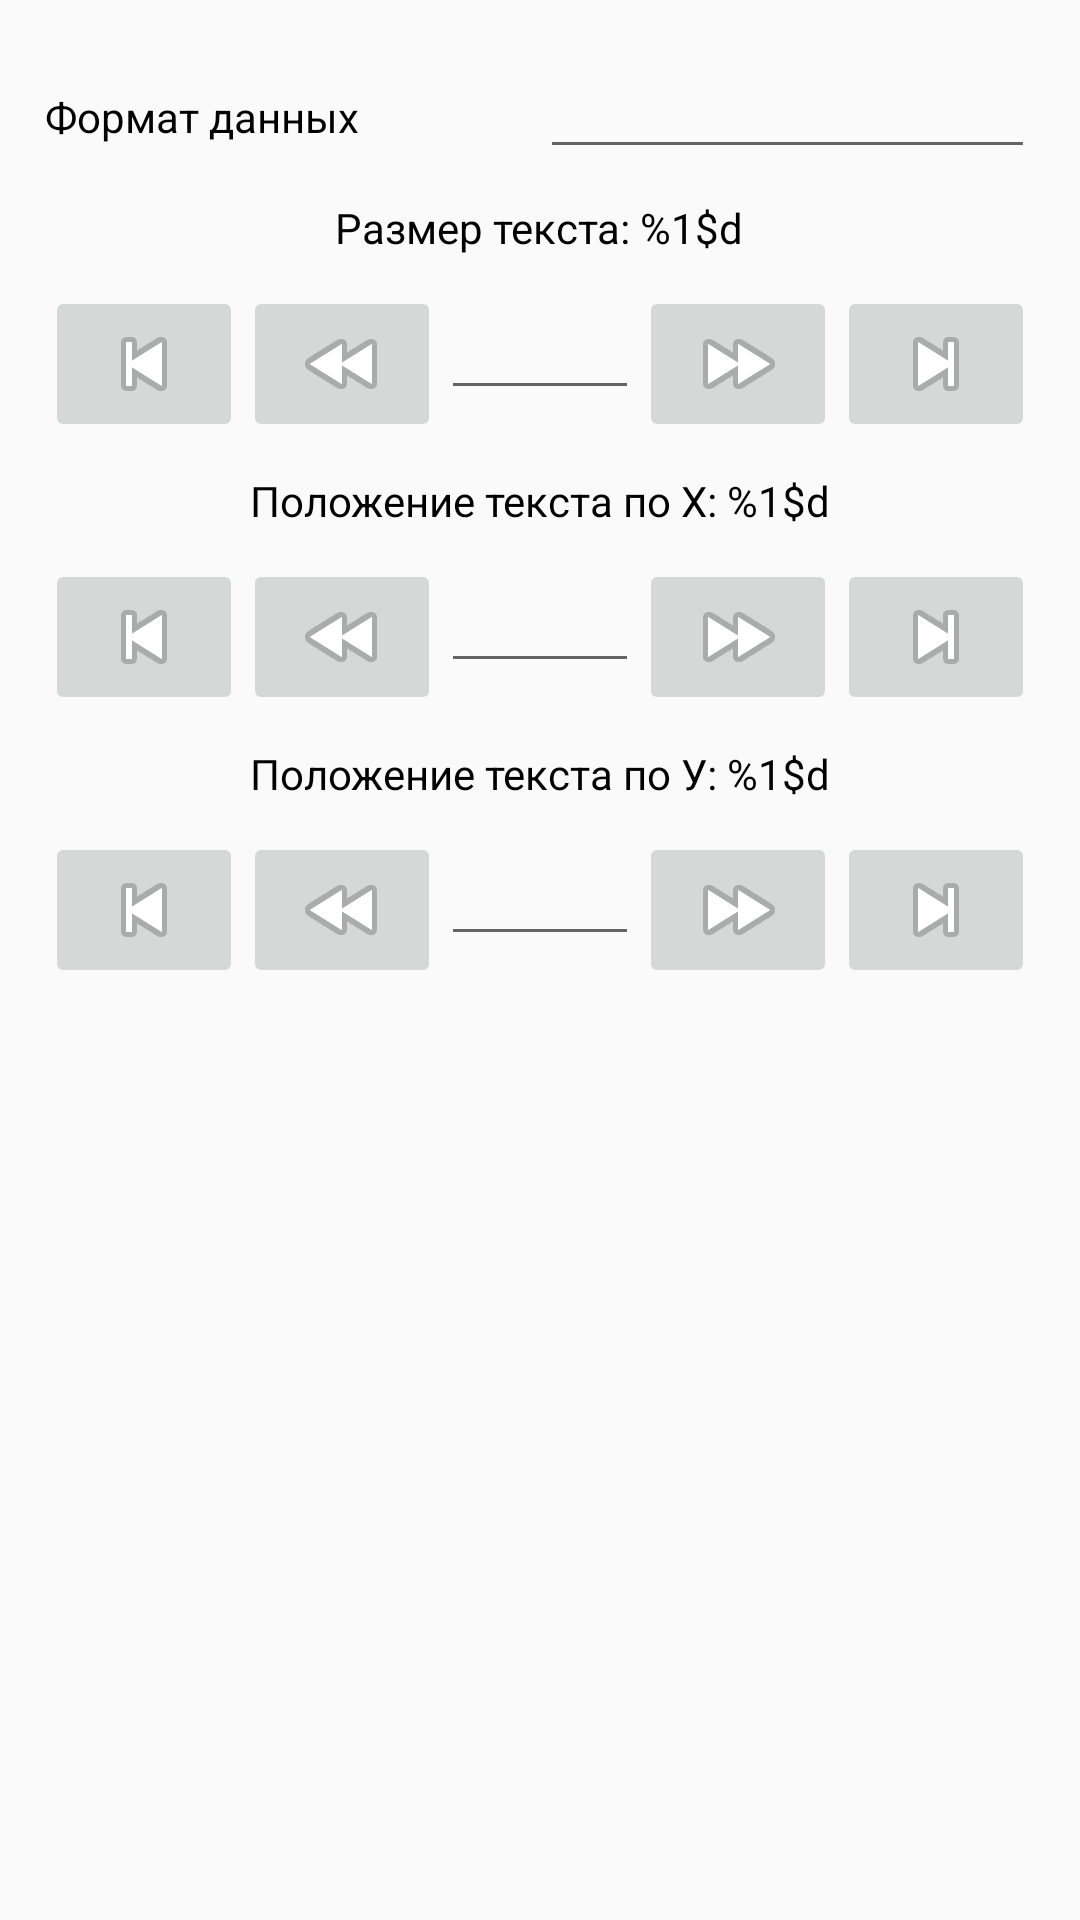

Produce the Android XML layout that renders to this screen, including the resource entries it uses.
<!-- AndroidManifest.xml: application theme AppTheme -->
<!-- res/layout/text_page_editor.xml -->
<?xml version="1.0" encoding="utf-8"?>
<ScrollView xmlns:android="http://schemas.android.com/apk/res/android"
    android:layout_width="match_parent"
    android:padding="5dp"
    android:layout_height="match_parent">
    <LinearLayout
        android:orientation="vertical"
        android:layout_width="match_parent"
        android:layout_height="wrap_content">
        <LinearLayout
            android:layout_margin="5dp"
            android:padding="5dp"
            android:background="@drawable/rounded_rectangle"
            android:orientation="horizontal"
            android:layout_width="match_parent"
            android:layout_height="wrap_content">
            <TextView
                android:layout_weight="1"
                android:text="@string/tile_data"
                android:layout_width="match_parent"
                android:layout_height="wrap_content" />
            <EditText
                android:layout_weight="1"
                android:id="@+id/data_edittext_text_page"
                android:layout_width="match_parent"
                android:layout_height="wrap_content" />
        </LinearLayout>
        <TextView
            android:layout_gravity="center_horizontal"
            android:text="@string/tile_text_size"
            android:layout_width="wrap_content"
            android:layout_height="wrap_content" />
        <LinearLayout
            android:layout_margin="5dp"
            android:padding="5dp"
            android:background="@drawable/rounded_rectangle"
            android:orientation="horizontal"
            android:layout_width="match_parent"
            android:layout_height="wrap_content">
            <ImageButton
                android:layout_weight="1"
                android:src="@android:drawable/ic_media_previous"
                android:id="@+id/fast_back_button_text_size_text_page"
                android:layout_width="match_parent"
                android:layout_height="wrap_content" />
            <ImageButton
                android:layout_weight="1"
                android:src="@android:drawable/ic_media_rew"
                android:id="@+id/back_button_text_size_text_page"
                android:layout_width="match_parent"
                android:layout_height="wrap_content" />
            <EditText
                android:layout_weight="1"
                android:id="@+id/text_size_edittext_text_page"
                android:layout_width="match_parent"
                android:layout_height="wrap_content" />
            <ImageButton
                android:layout_weight="1"
                android:src="@android:drawable/ic_media_ff"
                android:id="@+id/forward_button_text_size_text_page"
                android:layout_width="match_parent"
                android:layout_height="wrap_content" />
            <ImageButton
                android:layout_weight="1"
                android:src="@android:drawable/ic_media_next"
                android:id="@+id/fast_forward_button_text_size_text_page"
                android:layout_width="match_parent"
                android:layout_height="wrap_content" />
        </LinearLayout>

        <TextView
            android:layout_gravity="center_horizontal"
            android:text="@string/tile_text_x"
            android:layout_width="wrap_content"
            android:layout_height="wrap_content" />
        <LinearLayout
            android:layout_margin="5dp"
            android:padding="5dp"
            android:background="@drawable/rounded_rectangle"
            android:orientation="horizontal"
            android:layout_width="match_parent"
            android:layout_height="wrap_content">
            <ImageButton
                android:layout_weight="1"
                android:src="@android:drawable/ic_media_previous"
                android:id="@+id/fast_back_button_text_x_text_page"
                android:layout_width="match_parent"
                android:layout_height="wrap_content" />
            <ImageButton
                android:layout_weight="1"
                android:src="@android:drawable/ic_media_rew"
                android:id="@+id/back_button_text_x_text_page"
                android:layout_width="match_parent"
                android:layout_height="wrap_content" />
            <EditText
                android:layout_weight="1"
                android:id="@+id/text_x_edittext_text_page"
                android:layout_width="match_parent"
                android:layout_height="wrap_content" />
            <ImageButton
                android:layout_weight="1"
                android:src="@android:drawable/ic_media_ff"
                android:id="@+id/forward_button_text_x_text_page"
                android:layout_width="match_parent"
                android:layout_height="wrap_content" />
            <ImageButton
                android:layout_weight="1"
                android:src="@android:drawable/ic_media_next"
                android:id="@+id/fast_forward_button_text_x_text_page"
                android:layout_width="match_parent"
                android:layout_height="wrap_content" />
        </LinearLayout>

        <TextView
            android:layout_gravity="center_horizontal"
            android:text="@string/tile_text_y"
            android:layout_width="wrap_content"
            android:layout_height="wrap_content" />
        <LinearLayout
            android:layout_margin="5dp"
            android:padding="5dp"
            android:background="@drawable/rounded_rectangle"
            android:orientation="horizontal"
            android:layout_width="match_parent"
            android:layout_height="wrap_content">
            <ImageButton
                android:layout_weight="1"
                android:src="@android:drawable/ic_media_previous"
                android:id="@+id/fast_back_button_text_y_text_page"
                android:layout_width="match_parent"
                android:layout_height="wrap_content" />
            <ImageButton
                android:layout_weight="1"
                android:src="@android:drawable/ic_media_rew"
                android:id="@+id/back_button_text_y_text_page"
                android:layout_width="match_parent"
                android:layout_height="wrap_content" />
            <EditText
                android:layout_weight="1"
                android:id="@+id/text_y_edittext_text_page"
                android:layout_width="match_parent"
                android:layout_height="wrap_content" />
            <ImageButton
                android:layout_weight="1"
                android:src="@android:drawable/ic_media_ff"
                android:id="@+id/forward_button_text_y_text_page"
                android:layout_width="match_parent"
                android:layout_height="wrap_content" />
            <ImageButton
                android:layout_weight="1"
                android:src="@android:drawable/ic_media_next"
                android:id="@+id/fast_forward_button_text_y_text_page"
                android:layout_width="match_parent"
                android:layout_height="wrap_content" />
        </LinearLayout>
    </LinearLayout>
</ScrollView>
<!-- resources referenced by this layout -->
<resources>
  <string name="tile_data">Формат данных</string>
  <string name="tile_text_size" formatted="false">Размер текста: %1$d</string>
  <string name="tile_text_x" formatted="false">Положение текста по Х: %1$d</string>
  <string name="tile_text_y" formatted="false">Положение текста по У: %1$d</string>
  <style name="AppTheme" parent="Theme.AppCompat.Light">
          
          <item name="android:textColor">#000</item>
          <item name="actionBarStyle">@style/AppTheme.ActionBar</item>
  
      </style>
  <style name="AppTheme.ActionBar" parent="Widget.AppCompat.ActionBar">
          <item name="height">56dp</item>
          <item name="android:background" tools:ignote="NewApi">@color/colorActionBarBackground</item>
          <item name="background">@color/colorActionBarBackground</item>
          <item name="android:icon">@mipmap/ic_launcher</item>
          <item name="icon">@mipmap/ic_launcher</item>
      </style>
  <color name="colorActionBarBackground">#0f8409</color>
</resources>
